Run: headless pygame with SDL's dummy video driver; simulated clock (each Clock.tick advances the game by its frame time, no real sleeping); random seed 0; keys injected as events and as key.get_pressed() state; no mouse input.
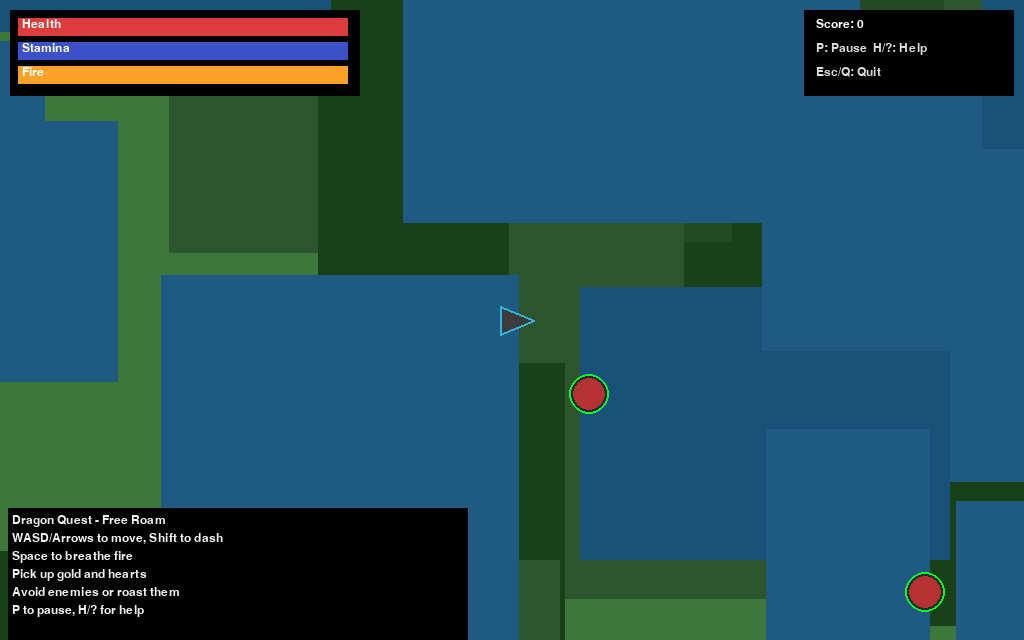
Frame 1 of 4 · flips 1–60 · no input
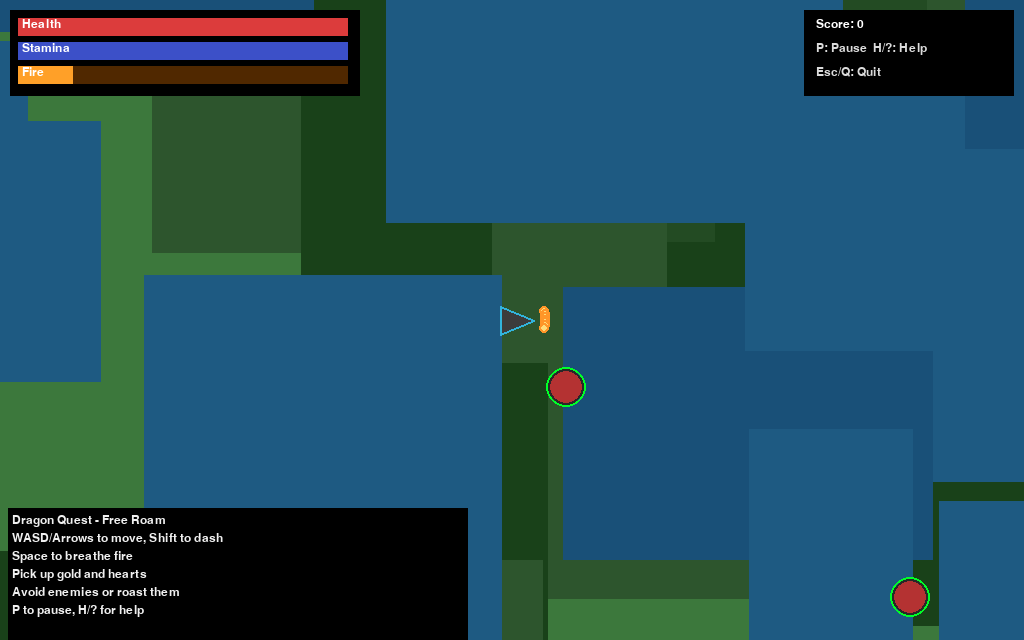
Frame 2 of 4 · flips 61–180 · tapped SPACE, RETURN · held RIGHT (→), D
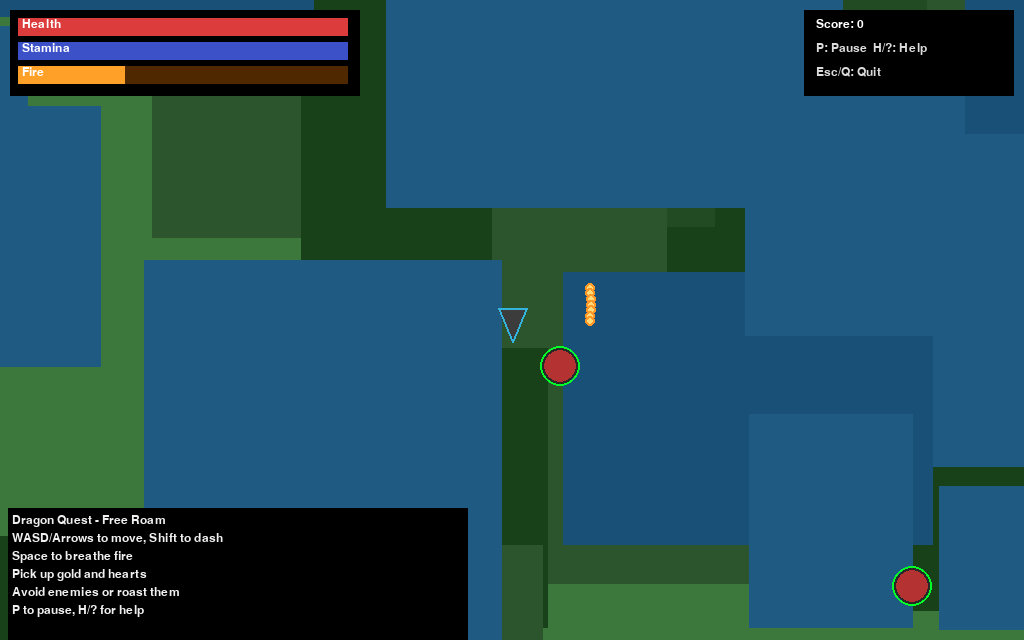
Frame 3 of 4 · flips 181–300 · held DOWN (↓), S
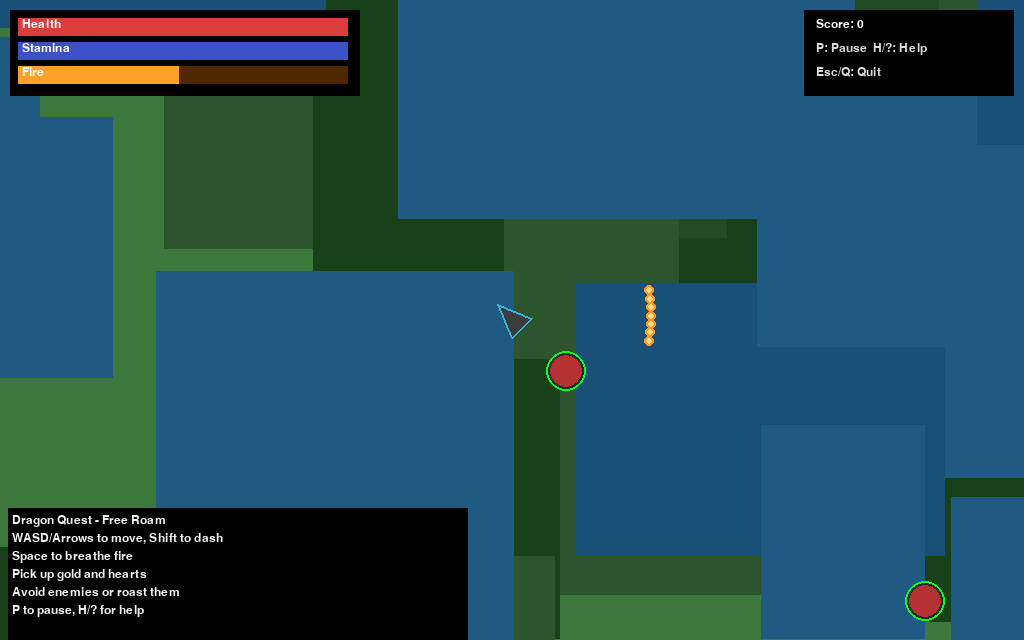
Frame 4 of 4 · flips 301–420 · held LEFT (←), A, UP (↑), W

The pygame program that drew these frames:

#!/usr/bin/env python3
"""
Dragon Quest - Free Roam Top-Down Game (Pygame)

Explore a procedural overworld as a dragon. Breathe fire, defeat enemies,
collect gold and hearts, and survive as long as you can.

No external assets; everything is drawn with pygame primitives.
"""

import math
import os
import random
import sys
import time
from dataclasses import dataclass

import pygame


# ------------------------------ Config ---------------------------------

WINDOW_WIDTH = 1024
WINDOW_HEIGHT = 640
FPS = 60

WORLD_WIDTH = 3200
WORLD_HEIGHT = 3200

DRAGON_BASE_SPEED = 220.0  # pixels per second
DRAGON_DASH_SPEED = 420.0
DRAGON_DASH_STAMINA_COST = 28.0
DRAGON_MAX_STAMINA = 100.0
DRAGON_STAMINA_RECOVERY_PER_SEC = 22.0

DRAGON_MAX_HEALTH = 100
FIRE_COOLDOWN_SEC = 0.45
FIRE_LIFETIME_SEC = 0.55
FIRE_SPEED = 650.0
FIRE_SPREAD_DEG = 10.0
FIRE_CONE_PROJECTILES = 7
FIRE_DAMAGE = 34

ENEMY_SPAWN_COUNT = 28
ENEMY_SPEED = 120.0
ENEMY_DAMAGE = 12
ENEMY_MAX_HEALTH = 50
ENEMY_SENSE_RADIUS = 360
ENEMY_PATROL_TURN_SEC = (1.0, 3.5)

PICKUP_GOLD_VALUE = (5, 20)
PICKUP_HEART_HEAL = (10, 25)
LOOT_DROP_CHANCE = 0.35

RNG_SEED = 1337


# ------------------------------ Utilities ------------------------------

def clamp(value: float, min_value: float, max_value: float) -> float:
    return max(min_value, min(max_value, value))


def vec_from_angle(deg: float) -> pygame.Vector2:
    rad = math.radians(deg)
    return pygame.Vector2(math.cos(rad), math.sin(rad))


def now() -> float:
    return time.perf_counter()


# ------------------------------ Entities -------------------------------

@dataclass
class FireBolt:
    pos: pygame.Vector2
    vel: pygame.Vector2
    expires_at: float
    damage: int = FIRE_DAMAGE


class Dragon:
    def __init__(self, x: float, y: float) -> None:
        self.pos = pygame.Vector2(x, y)
        self.vel = pygame.Vector2(0, 0)
        self.angle_deg = 0.0
        self.health = DRAGON_MAX_HEALTH
        self.stamina = DRAGON_MAX_STAMINA
        self.score = 0
        self.last_fire_time = -999.0

    def update(self, dt: float, keys: pygame.key.ScancodeWrapper) -> None:
        move_dir = pygame.Vector2(0, 0)
        if keys[pygame.K_w] or keys[pygame.K_UP]:
            move_dir.y -= 1
        if keys[pygame.K_s] or keys[pygame.K_DOWN]:
            move_dir.y += 1
        if keys[pygame.K_a] or keys[pygame.K_LEFT]:
            move_dir.x -= 1
        if keys[pygame.K_d] or keys[pygame.K_RIGHT]:
            move_dir.x += 1

        if move_dir.length_squared() > 0:
            move_dir = move_dir.normalize()
            self.angle_deg = math.degrees(math.atan2(move_dir.y, move_dir.x))

        speed = DRAGON_BASE_SPEED
        dashing = False
        if (keys[pygame.K_LSHIFT] or keys[pygame.K_RSHIFT]) and self.stamina > 0:
            dashing = True
            speed = DRAGON_DASH_SPEED
            self.stamina -= DRAGON_DASH_STAMINA_COST * dt
        else:
            self.stamina += DRAGON_STAMINA_RECOVERY_PER_SEC * dt
        self.stamina = clamp(self.stamina, 0.0, DRAGON_MAX_STAMINA)

        self.vel = move_dir * speed
        self.pos += self.vel * dt
        self.pos.x = clamp(self.pos.x, 0, WORLD_WIDTH)
        self.pos.y = clamp(self.pos.y, 0, WORLD_HEIGHT)

    def can_fire(self) -> bool:
        return (now() - self.last_fire_time) >= FIRE_COOLDOWN_SEC

    def fire(self) -> list[FireBolt]:
        self.last_fire_time = now()
        bolts: list[FireBolt] = []
        base_dir = vec_from_angle(self.angle_deg)
        for i in range(FIRE_CONE_PROJECTILES):
            t = (i / (FIRE_CONE_PROJECTILES - 1)) if FIRE_CONE_PROJECTILES > 1 else 0.5
            spread = (t - 0.5) * 2.0 * FIRE_SPREAD_DEG
            dir_vec = vec_from_angle(self.angle_deg + spread)
            vel = dir_vec * FIRE_SPEED
            bolts.append(FireBolt(pos=self.pos.copy(), vel=vel, expires_at=now() + FIRE_LIFETIME_SEC))
        return bolts


class Enemy:
    def __init__(self, x: float, y: float) -> None:
        self.pos = pygame.Vector2(x, y)
        self.vel = pygame.Vector2(0, 0)
        self.health = ENEMY_MAX_HEALTH
        self.next_patrol_turn = now() + random.uniform(*ENEMY_PATROL_TURN_SEC)
        self.patrol_dir = vec_from_angle(random.uniform(0, 360))

    def update(self, dt: float, dragon_pos: pygame.Vector2) -> None:
        to_dragon = dragon_pos - self.pos
        dist = to_dragon.length()

        if dist < ENEMY_SENSE_RADIUS:
            if dist > 1e-2:
                desired = to_dragon.normalize() * ENEMY_SPEED
            else:
                desired = pygame.Vector2(0, 0)
        else:
            # patrol
            if now() > self.next_patrol_turn:
                self.patrol_dir = vec_from_angle(random.uniform(0, 360))
                self.next_patrol_turn = now() + random.uniform(*ENEMY_PATROL_TURN_SEC)
            desired = self.patrol_dir * (ENEMY_SPEED * 0.5)

        self.vel = desired
        self.pos += self.vel * dt
        self.pos.x = clamp(self.pos.x, 0, WORLD_WIDTH)
        self.pos.y = clamp(self.pos.y, 0, WORLD_HEIGHT)


@dataclass
class Pickup:
    kind: str  # 'gold' | 'heart'
    pos: pygame.Vector2
    value: int


# ------------------------------ World/Camera ---------------------------

class World:
    def __init__(self) -> None:
        random.seed(RNG_SEED)
        self.decor_rects: list[tuple[pygame.Rect, tuple[int, int, int]]] = []
        # Create simple patches of water and trees via rectangles
        for _ in range(180):
            w = random.randint(120, 420)
            h = random.randint(80, 320)
            x = random.randint(0, WORLD_WIDTH - w)
            y = random.randint(0, WORLD_HEIGHT - h)
            color = random.choice([(45, 85, 45), (35, 75, 35), (25, 65, 25)])
            self.decor_rects.append((pygame.Rect(x, y, w, h), color))
        for _ in range(80):
            w = random.randint(140, 480)
            h = random.randint(100, 420)
            x = random.randint(0, WORLD_WIDTH - w)
            y = random.randint(0, WORLD_HEIGHT - h)
            color = random.choice([(30, 90, 130), (25, 80, 120)])  # water
            self.decor_rects.append((pygame.Rect(x, y, w, h), color))

    def draw(self, surface: pygame.Surface, camera: pygame.Rect) -> None:
        surface.fill((60, 120, 60))  # grass base
        for rect, color in self.decor_rects:
            if rect.colliderect(camera.inflate(200, 200)):
                pygame.draw.rect(surface, color, rect.move(-camera.x, -camera.y))


class Camera:
    def __init__(self) -> None:
        self.rect = pygame.Rect(0, 0, WINDOW_WIDTH, WINDOW_HEIGHT)

    def update(self, target: pygame.Vector2) -> None:
        self.rect.centerx = int(target.x)
        self.rect.centery = int(target.y)
        self.rect.x = clamp(self.rect.x, 0, WORLD_WIDTH - self.rect.w)
        self.rect.y = clamp(self.rect.y, 0, WORLD_HEIGHT - self.rect.h)


# ------------------------------ Game -----------------------------------

class Game:
    def __init__(self) -> None:
        pygame.init()
        pygame.display.set_caption("Dragon Quest - Free Roam")
        self.screen = pygame.display.set_mode((WINDOW_WIDTH, WINDOW_HEIGHT))
        self.clock = pygame.time.Clock()
        self.font = pygame.font.SysFont("Verdana", 18)
        self.big_font = pygame.font.SysFont("Verdana", 28, bold=True)

        self.world = World()
        self.camera = Camera()

        self.dragon = Dragon(WORLD_WIDTH / 2, WORLD_HEIGHT / 2)
        self.enemies: list[Enemy] = []
        self.pickups: list[Pickup] = []
        self.projectiles: list[FireBolt] = []

        self.paused = False
        self.show_help = True

        self.spawn_initial_enemies()

    # -------------------------- Spawning --------------------------
    def spawn_initial_enemies(self) -> None:
        for _ in range(ENEMY_SPAWN_COUNT):
            x = random.uniform(0, WORLD_WIDTH)
            y = random.uniform(0, WORLD_HEIGHT)
            self.enemies.append(Enemy(x, y))

    def spawn_loot(self, pos: pygame.Vector2) -> None:
        if random.random() < LOOT_DROP_CHANCE:
            if random.random() < 0.7:
                value = random.randint(*PICKUP_GOLD_VALUE)
                self.pickups.append(Pickup("gold", pos.copy(), value))
            else:
                heal = random.randint(*PICKUP_HEART_HEAL)
                self.pickups.append(Pickup("heart", pos.copy(), heal))

    # -------------------------- Update ----------------------------
    def handle_events(self) -> None:
        for event in pygame.event.get():
            if event.type == pygame.QUIT:
                pygame.quit()
                sys.exit(0)
            if event.type == pygame.KEYDOWN:
                if event.key in (pygame.K_ESCAPE, pygame.K_q):
                    pygame.quit()
                    sys.exit(0)
                if event.key == pygame.K_p:
                    self.paused = not self.paused
                if event.key in (pygame.K_h, pygame.K_SLASH):
                    self.show_help = not self.show_help
                if event.key == pygame.K_SPACE and self.dragon.can_fire() and not self.paused:
                    self.projectiles.extend(self.dragon.fire())

    def update(self, dt: float) -> None:
        if self.paused:
            return
        keys = pygame.key.get_pressed()
        self.dragon.update(dt, keys)
        for e in self.enemies:
            e.update(dt, self.dragon.pos)
        self.update_projectiles(dt)
        self.resolve_collisions()
        self.camera.update(self.dragon.pos)

    def update_projectiles(self, dt: float) -> None:
        now_time = now()
        alive: list[FireBolt] = []
        for bolt in self.projectiles:
            if now_time > bolt.expires_at:
                continue
            bolt.pos += bolt.vel * dt
            if 0 <= bolt.pos.x <= WORLD_WIDTH and 0 <= bolt.pos.y <= WORLD_HEIGHT:
                alive.append(bolt)
        self.projectiles = alive

    def resolve_collisions(self) -> None:
        # Dragon vs enemies (touch damage)
        for e in list(self.enemies):
            if (e.pos - self.dragon.pos).length() < 28:
                self.dragon.health -= ENEMY_DAMAGE * (1 / FPS) * 8  # small continuous damage
        self.dragon.health = int(clamp(self.dragon.health, 0, DRAGON_MAX_HEALTH))

        # Projectiles vs enemies
        for bolt in list(self.projectiles):
            for e in list(self.enemies):
                if (e.pos - bolt.pos).length() < 24:
                    e.health -= bolt.damage
                    # knockback
                    delta = e.pos - bolt.pos
                    if delta.length() > 0:
                        e.pos += delta.normalize() * 12
                    # mark bolt expired
                    bolt.expires_at = 0
                    if e.health <= 0:
                        self.spawn_loot(e.pos)
                        self.enemies.remove(e)
                        self.dragon.score += 25

        # Dragon vs pickups
        for p in list(self.pickups):
            if (p.pos - self.dragon.pos).length() < 28:
                if p.kind == "gold":
                    self.dragon.score += p.value
                else:
                    self.dragon.health = int(clamp(self.dragon.health + p.value, 0, DRAGON_MAX_HEALTH))
                self.pickups.remove(p)

    # -------------------------- Draw ------------------------------
    def draw(self) -> None:
        cam = self.camera.rect
        self.world.draw(self.screen, cam)

        # Draw pickups
        for p in self.pickups:
            screen_pos = (int(p.pos.x - cam.x), int(p.pos.y - cam.y))
            if p.kind == "gold":
                pygame.draw.circle(self.screen, (230, 190, 20), screen_pos, 6)
                pygame.draw.circle(self.screen, (255, 220, 60), screen_pos, 6, 2)
            else:  # heart
                pygame.draw.circle(self.screen, (200, 40, 70), (screen_pos[0] - 4, screen_pos[1]), 5)
                pygame.draw.circle(self.screen, (200, 40, 70), (screen_pos[0] + 4, screen_pos[1]), 5)
                pygame.draw.polygon(self.screen, (200, 40, 70), [
                    (screen_pos[0] - 8, screen_pos[1]),
                    (screen_pos[0] + 8, screen_pos[1]),
                    (screen_pos[0], screen_pos[1] + 10),
                ])

        # Draw enemies
        for e in self.enemies:
            screen_pos = (int(e.pos.x - cam.x), int(e.pos.y - cam.y))
            pygame.draw.circle(self.screen, (40, 40, 40), screen_pos, 18)
            pygame.draw.circle(self.screen, (180, 50, 50), screen_pos, 16)
            # health ring
            pct = clamp(e.health / ENEMY_MAX_HEALTH, 0, 1)
            color = (int(255 * (1 - pct)), int(255 * pct), 40)
            pygame.draw.circle(self.screen, color, screen_pos, 20, 2)

        # Draw projectiles
        for bolt in self.projectiles:
            screen_pos = (int(bolt.pos.x - cam.x), int(bolt.pos.y - cam.y))
            pygame.draw.circle(self.screen, (255, 150, 40), screen_pos, 5)
            pygame.draw.circle(self.screen, (255, 220, 120), screen_pos, 3)

        # Draw dragon (triangle)
        d = self.dragon
        dir_vec = vec_from_angle(d.angle_deg)
        perp = pygame.Vector2(-dir_vec.y, dir_vec.x)
        tip = d.pos + dir_vec * 22
        left = d.pos - dir_vec * 12 + perp * 14
        right = d.pos - dir_vec * 12 - perp * 14
        pts = [
            (int(tip.x - cam.x), int(tip.y - cam.y)),
            (int(left.x - cam.x), int(left.y - cam.y)),
            (int(right.x - cam.x), int(right.y - cam.y)),
        ]
        pygame.draw.polygon(self.screen, (60, 60, 60), pts)
        pygame.draw.polygon(self.screen, (50, 180, 220), pts, 2)

        # HUD
        self.draw_hud()

        if self.paused:
            self.draw_center_message("Paused - Press P to resume")
        if self.show_help:
            self.draw_help()

    def draw_center_message(self, text: str) -> None:
        s = self.big_font.render(text, True, (255, 255, 255))
        rect = s.get_rect(center=(WINDOW_WIDTH // 2, WINDOW_HEIGHT // 2))
        pygame.draw.rect(self.screen, (0, 0, 0), rect.inflate(20, 12))
        self.screen.blit(s, rect)

    def draw_hud(self) -> None:
        # Panels
        pygame.draw.rect(self.screen, (0, 0, 0), (10, 10, 350, 86))
        pygame.draw.rect(self.screen, (0, 0, 0), (WINDOW_WIDTH - 220, 10, 210, 86))

        # Health bar
        hp_pct = clamp(self.dragon.health / DRAGON_MAX_HEALTH, 0, 1)
        pygame.draw.rect(self.screen, (120, 40, 40), (18, 18, 330, 18))
        pygame.draw.rect(self.screen, (220, 60, 60), (18, 18, int(330 * hp_pct), 18))
        self.screen.blit(self.font.render("Health", True, (255, 255, 255)), (22, 18))

        # Stamina bar
        st_pct = clamp(self.dragon.stamina / DRAGON_MAX_STAMINA, 0, 1)
        pygame.draw.rect(self.screen, (40, 40, 80), (18, 42, 330, 18))
        pygame.draw.rect(self.screen, (60, 80, 200), (18, 42, int(330 * st_pct), 18))
        self.screen.blit(self.font.render("Stamina", True, (255, 255, 255)), (22, 42))

        # Fire cooldown bar
        since_fire = now() - self.dragon.last_fire_time
        cd_pct = clamp(since_fire / FIRE_COOLDOWN_SEC, 0, 1)
        pygame.draw.rect(self.screen, (80, 40, 0), (18, 66, 330, 18))
        pygame.draw.rect(self.screen, (255, 160, 40), (18, 66, int(330 * cd_pct), 18))
        self.screen.blit(self.font.render("Fire", True, (255, 255, 255)), (22, 66))

        # Score panel
        self.screen.blit(self.font.render(f"Score: {self.dragon.score}", True, (255, 255, 255)), (WINDOW_WIDTH - 208, 18))
        self.screen.blit(self.font.render("P: Pause  H/?: Help", True, (220, 220, 220)), (WINDOW_WIDTH - 208, 42))
        self.screen.blit(self.font.render("Esc/Q: Quit", True, (220, 220, 220)), (WINDOW_WIDTH - 208, 66))

    def draw_help(self) -> None:
        lines = [
            "Dragon Quest - Free Roam",
            "WASD/Arrows to move, Shift to dash",
            "Space to breathe fire",
            "Pick up gold and hearts",
            "Avoid enemies or roast them",
            "P to pause, H/? for help",
        ]
        x, y = 12, WINDOW_HEIGHT - 18 * (len(lines) + 1)
        pygame.draw.rect(self.screen, (0, 0, 0), (x - 4, y - 6, 460, 24 + 18 * len(lines)))
        for i, t in enumerate(lines):
            self.screen.blit(self.font.render(t, True, (240, 240, 240)), (x, y + i * 18))

    # -------------------------- Main loop -------------------------
    def run(self) -> None:
        last = now()
        while True:
            self.handle_events()
            current = now()
            dt = clamp(current - last, 0, 1/20)  # cap dt to avoid spiral
            last = current
            self.update(dt)
            self.draw()
            pygame.display.flip()
            self.clock.tick(FPS)


def main() -> None:
    Game().run()


if __name__ == "__main__":
    main()
